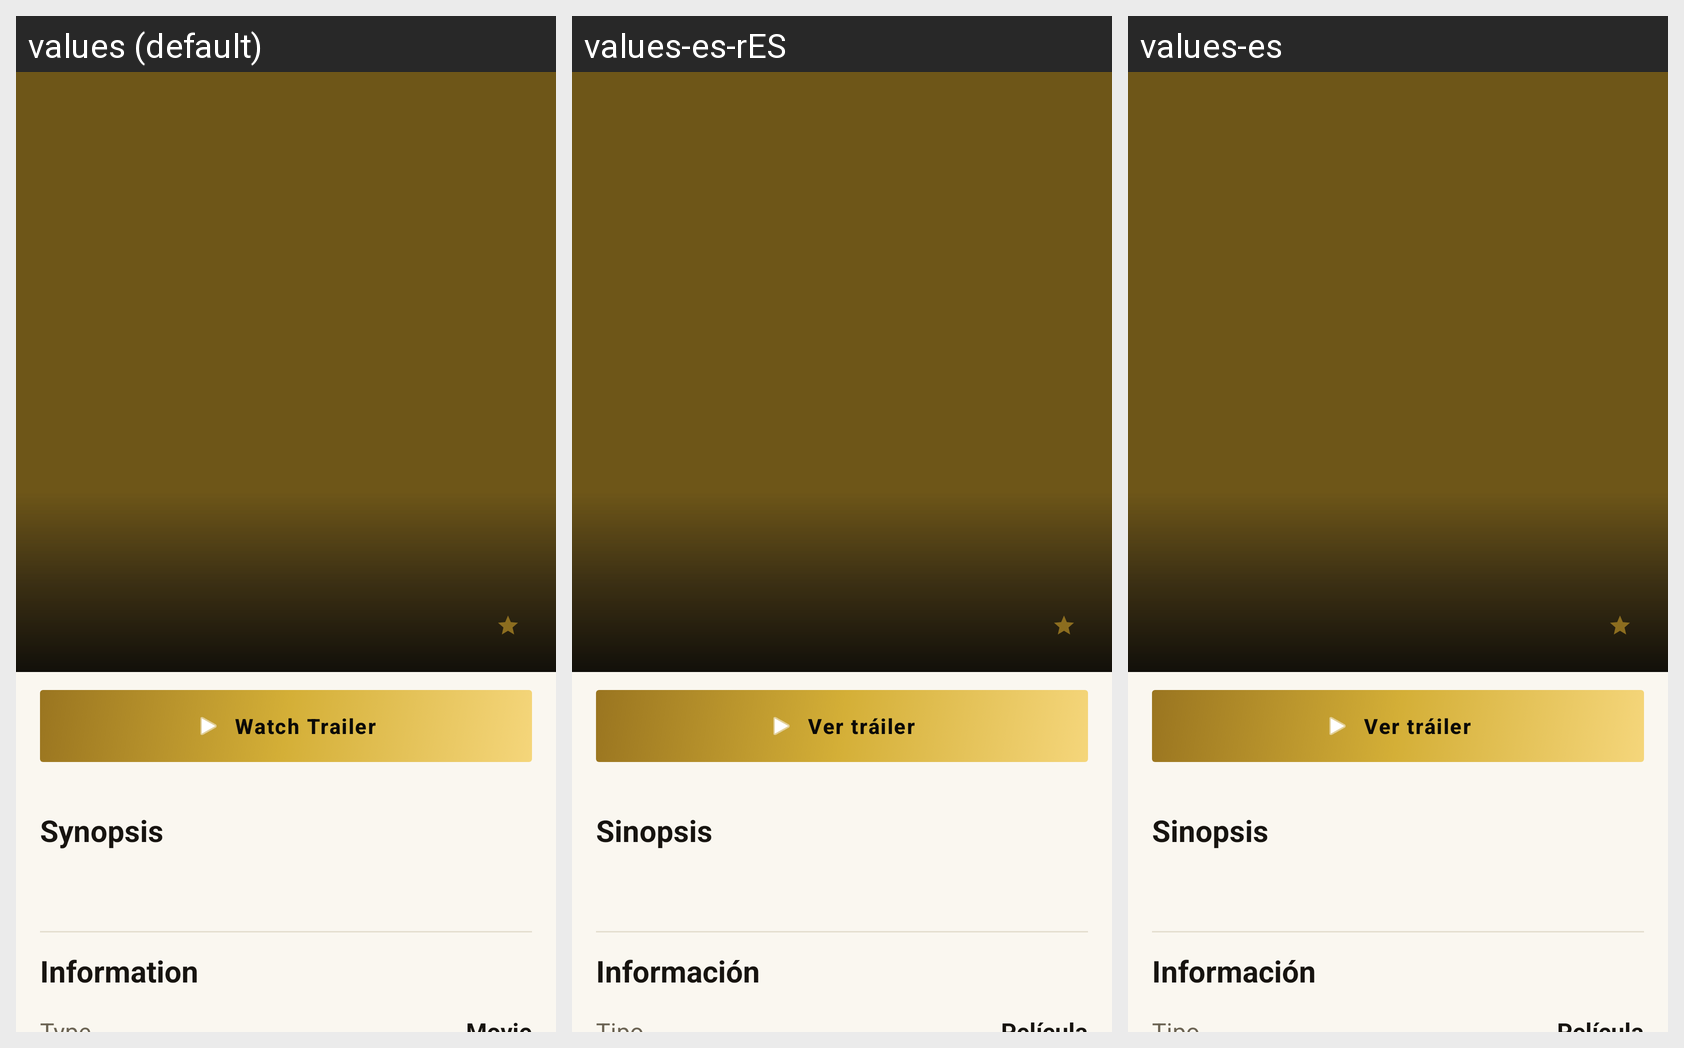

The same Android screen rendered under several of its app's locales, left to right. List the strings drawn on it with the default value and each locale's translation.
Android screen res/layout/fragment_movies_detail.xml rendered under 3 locales, left to right: values (default), values-es-rES, values-es. Device: Nexus 5 (rendered at 1080×1920; each locale shown at half size, 540×960, under a caption strip naming it); theme Theme.CineXplora.
Strings drawn on this screen, with the default value and each locale's value (text and hints the layout hard-codes, and strings that could not be matched under every locale, appear in the picture but are not listed):

btn_watch_trailer
  values: Watch Trailer
  values-es-rES: Ver tráiler
  values-es: Ver tráiler

title_synopsis
  values: Synopsis
  values-es-rES: Sinopsis
  values-es: Sinopsis

title_info
  values: Information
  values-es-rES: Información
  values-es: Información
